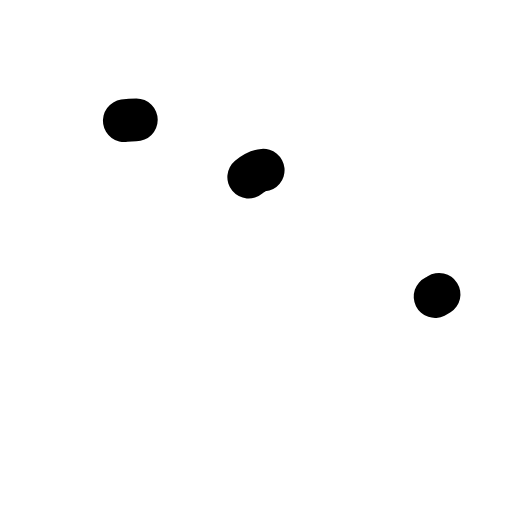
t = 0.00 s
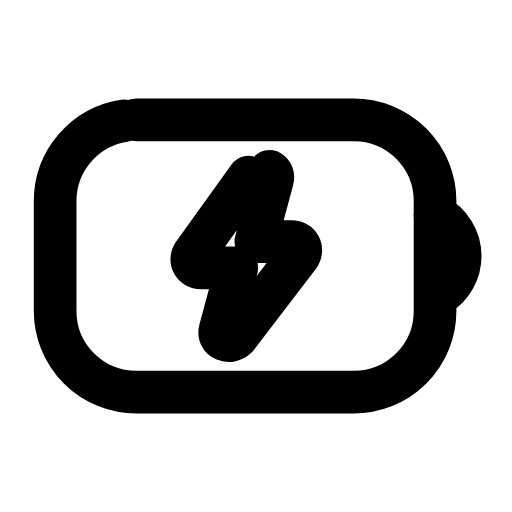
t = 0.26 s
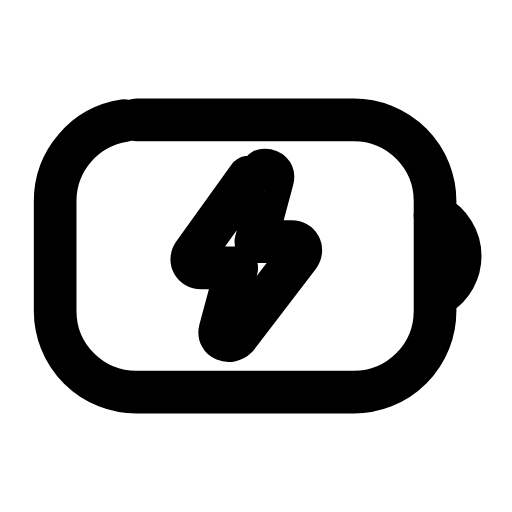
t = 0.50 s
t = 0.73 s: frame unchanged from t = 0.50 s, image omitted
t = 1.00 s: frame unchanged from t = 0.50 s, image omitted
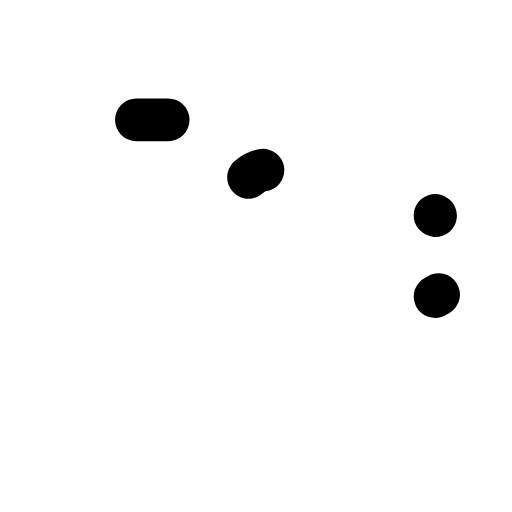
t = 1.26 s

The animated SVG that drew these frames (rendered in a browser with its animation timeline set to each time). Animation: 3 SMIL elements (animate=3); one cycle of 1.50 s, repeats indefinitely.

<svg xmlns="http://www.w3.org/2000/svg" width="24" height="24" viewBox="0 0 24 24" fill="none"><g transform="translate(-0.327 -1.44) scale(1.12)"><rect stroke="currentColor" stroke-width="1.786" stroke-linecap="round" stroke-linejoin="round" fill="none" x="2.6" y="6.3" width="15.9" height="11.4" rx="3.4" pathLength="1" stroke-dasharray="1"><animate attributeName="stroke-dashoffset" values="1;1;0;0;0;0;1;1;1" keyTimes="0;0;0.189;0.45;0.6;0.774;0.9;0.9;1" dur="1.5s" repeatCount="indefinite" calcMode="spline" keySplines="0.16 1 0.3 1;0.16 1 0.3 1;0.16 1 0.3 1;0.16 1 0.3 1;0.16 1 0.3 1;0.16 1 0.3 1;0.16 1 0.3 1;0.16 1 0.3 1"/></rect><path stroke="currentColor" stroke-width="1.786" stroke-linecap="round" stroke-linejoin="round" fill="none" d="M18.5 10.3A1.9 1.9 0 0 1 18.5 13.7" pathLength="1" stroke-dasharray="1"><animate attributeName="stroke-dashoffset" values="1;1;0;0;0;0;1;1;1" keyTimes="0;0.0315;0.2205;0.45;0.6;0.753;0.879;0.9;1" dur="1.5s" repeatCount="indefinite" calcMode="spline" keySplines="0.16 1 0.3 1;0.16 1 0.3 1;0.16 1 0.3 1;0.16 1 0.3 1;0.16 1 0.3 1;0.16 1 0.3 1;0.16 1 0.3 1;0.16 1 0.3 1"/></path><path stroke="currentColor" stroke-width="1.786" stroke-linecap="round" stroke-linejoin="round" fill="none" d="M10.7 8.7L8.4 11.9C8.2 12.2 8.4 12.5 8.7 12.5L10.2 12.5L9.5 15.1C9.4 15.5 9.9 15.7 10.2 15.4L12.8 12C13 11.7 12.8 11.4 12.5 11.4L11 11.4L11.7 8.8C11.8 8.4 11.3 8.2 10.7 8.7Z" pathLength="1" stroke-dasharray="1"><animate attributeName="stroke-dashoffset" values="1;1;0;0;0;0;1;1;1" keyTimes="0;0.063;0.252;0.45;0.6;0.732;0.858;0.9;1" dur="1.5s" repeatCount="indefinite" calcMode="spline" keySplines="0.16 1 0.3 1;0.16 1 0.3 1;0.16 1 0.3 1;0.16 1 0.3 1;0.16 1 0.3 1;0.16 1 0.3 1;0.16 1 0.3 1;0.16 1 0.3 1"/></path></g></svg>
